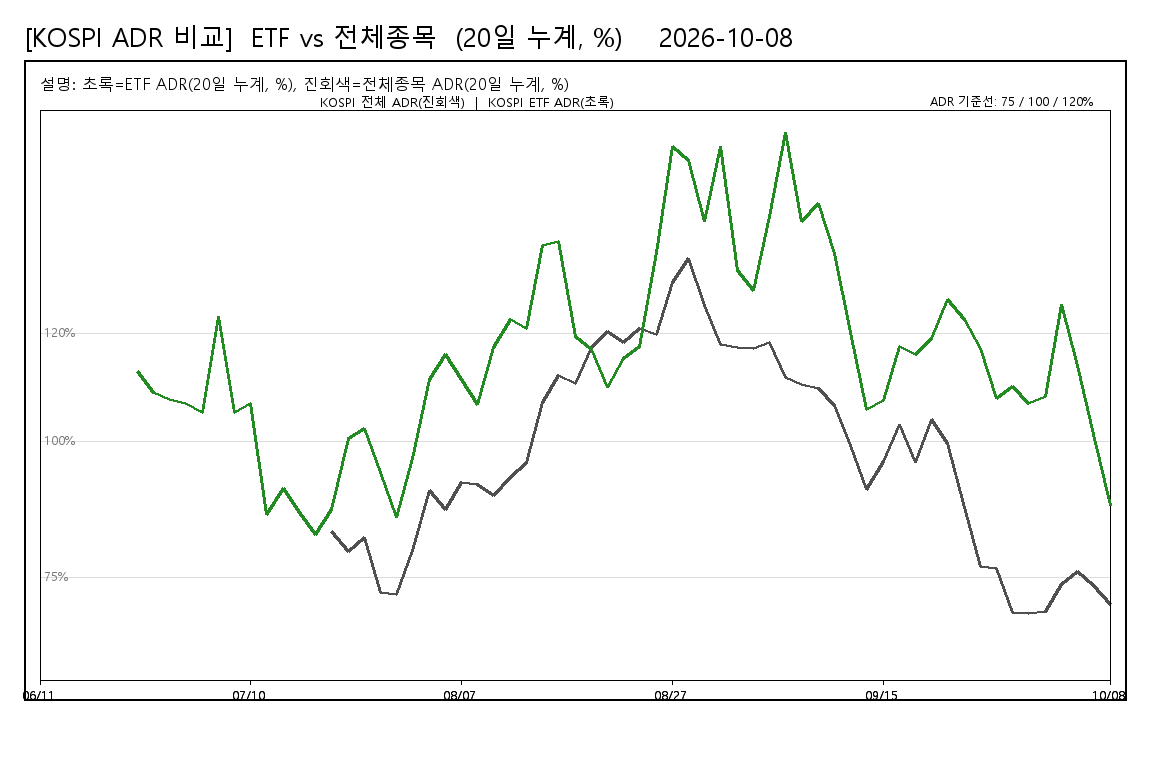

The data file committed next to this chart (first rows):
date, KOSPI_ETF_ADR_20d_pct, KOSPI_STOCKS_ADR_20d_pct
20260611, , 
20260612, , 
20260618, , 
20260619, , 
20260623, , 
20260624, , 
20260626, 113, 
20260629, 109, 
20260630, 107.9, 
20260701, 107, 
20260702, 105.3, 
20260706, 123.1, 
20260708, 105.5, 
20260710, 107, 
20260714, 86.59, 
20260715, 91.48, 
20260716, 86.92, 
20260720, 82.91, 
20260721, 87.46, 83.5
20260722, 100.6, 79.79
20260723, 102.4, 82.4
20260728, 94.28, 72.21
20260803, 86.13, 71.86
20260804, 96.99, 80.05
20260805, 111.4, 91.09
20260806, 116.1, 87.56
20260807, 111.4, 92.46
20260810, 107, 92.18
20260811, 117.3, 90.2
20260812, 122.4, 93.38
20260813, 120.9, 96.27
20260814, 136.1, 107.3
20260818, 136.9, 112.2
20260819, 119.3, 110.7
20260820, 116.9, 117.4
20260821, 110, 120.2
20260824, 115.4, 118.2
20260825, 117.6, 120.9
20260826, 134.8, 119.8
20260827, 154.4, 129.3
20260828, 151.7, 133.8
20260831, 140.5, 125
20260901, 154.3, 117.9
20260902, 131.5, 117.3
20260903, 127.8, 117.1
20260904, 141.5, 118.3
20260907, 156.9, 111.9
20260908, 140.5, 110.5
20260909, 143.8, 109.7
20260910, 134.6, 106.7
20260911, 120.1, 99.35
20260914, 106, 91.23
20260915, 107.5, 96.42
20260916, 117.6, 103.2
20260917, 116, 96.14
20260918, 119.1, 104.1
20260921, 126.2, 99.65
20260922, 122.5, 87.93
20260923, 117.2, 77.11
20260928, 108, 76.64
... 7 more rows
